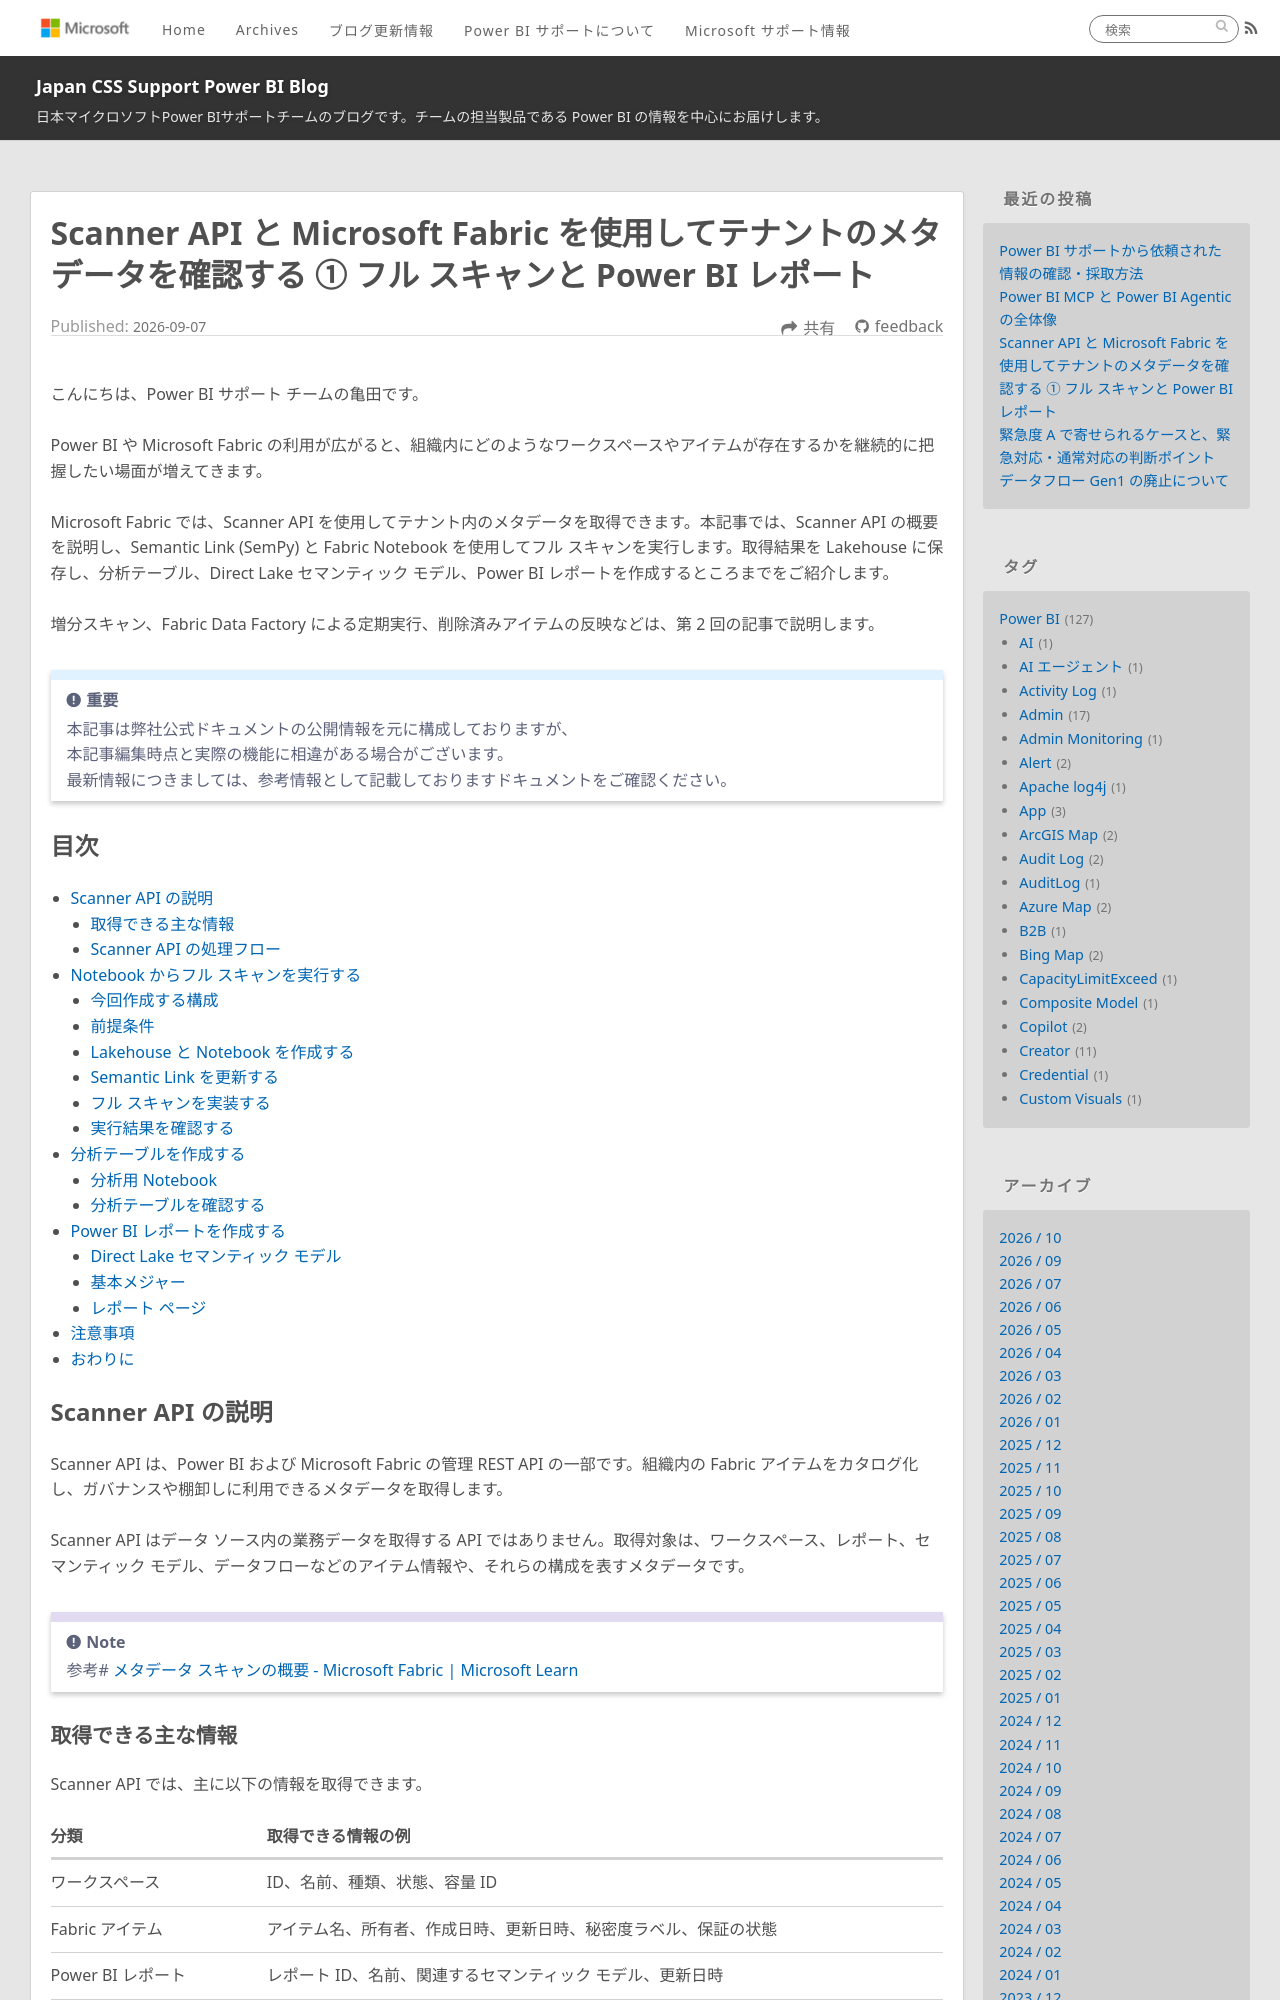

repository: JPBAP-SQLBI/blog · page: powerbi/pbi_scanner_api_1/index.html · generator: jekyll

---
title: Scanner API と Microsoft Fabric を使用してテナントのメタデータを確認する ① フル スキャンと Power BI レポート
date: 2026-09-07 00:00:00
tags:
  - Power BI
  - Power BI Service
  - Microsoft Fabric
  - Scanner API
---

こんにちは、Power BI サポート チームの亀田です。

Power BI や Microsoft Fabric の利用が広がると、組織内にどのようなワークスペースやアイテムが存在するかを継続的に把握したい場面が増えてきます。

Microsoft Fabric では、Scanner API を使用してテナント内のメタデータを取得できます。本記事では、Scanner API の概要を説明し、Semantic Link (SemPy) と Fabric Notebook を使用してフル スキャンを実行します。取得結果を Lakehouse に保存し、分析テーブル、Direct Lake セマンティック モデル、Power BI レポートを作成するところまでをご紹介します。

増分スキャン、Fabric Data Factory による定期実行、削除済みアイテムの反映などは、第 2 回の記事で説明します。

<!-- more -->

> [!IMPORTANT]
> 本記事は弊社公式ドキュメントの公開情報を元に構成しておりますが、
> 本記事編集時点と実際の機能に相違がある場合がございます。
> 最新情報につきましては、参考情報として記載しておりますドキュメントをご確認ください。

## 目次

* [Scanner API の説明](#Scanner-API-の説明)
  - [取得できる主な情報](#取得できる主な情報)
  - [Scanner API の処理フロー](#Scanner-API-の処理フロー)
* [Notebook からフル スキャンを実行する](#Notebook-からフル-スキャンを実行する)
  - [今回作成する構成](#今回作成する構成)
  - [前提条件](#前提条件)
  - [Lakehouse と Notebook を作成する](#Lakehouse-と-Notebook-を作成する)
  - [Semantic Link を更新する](#Semantic-Link-を更新する)
  - [フル スキャンを実装する](#フル-スキャンを実装する)
  - [実行結果を確認する](#実行結果を確認する)
* [分析テーブルを作成する](#分析テーブルを作成する)
  - [分析用 Notebook](#分析用-Notebook)
  - [分析テーブルを確認する](#分析テーブルを確認する)
* [Power BI レポートを作成する](#Power-BI-レポートを作成する)
  - [Direct Lake セマンティック モデル](#Direct-Lake-セマンティック-モデル)
  - [基本メジャー](#基本メジャー)
  - [レポート ページ](#レポート-ページ)
* [注意事項](#注意事項)
* [おわりに](#おわりに)

## Scanner API の説明

Scanner API は、Power BI および Microsoft Fabric の管理 REST API の一部です。組織内の Fabric アイテムをカタログ化し、ガバナンスや棚卸しに利用できるメタデータを取得します。

Scanner API はデータ ソース内の業務データを取得する API ではありません。取得対象は、ワークスペース、レポート、セマンティック モデル、データフローなどのアイテム情報や、それらの構成を表すメタデータです。

> [!NOTE]
> 参考# [メタデータ スキャンの概要 - Microsoft Fabric | Microsoft Learn](https://learn.microsoft.com/ja-jp/fabric/governance/metadata-scanning-overview)
